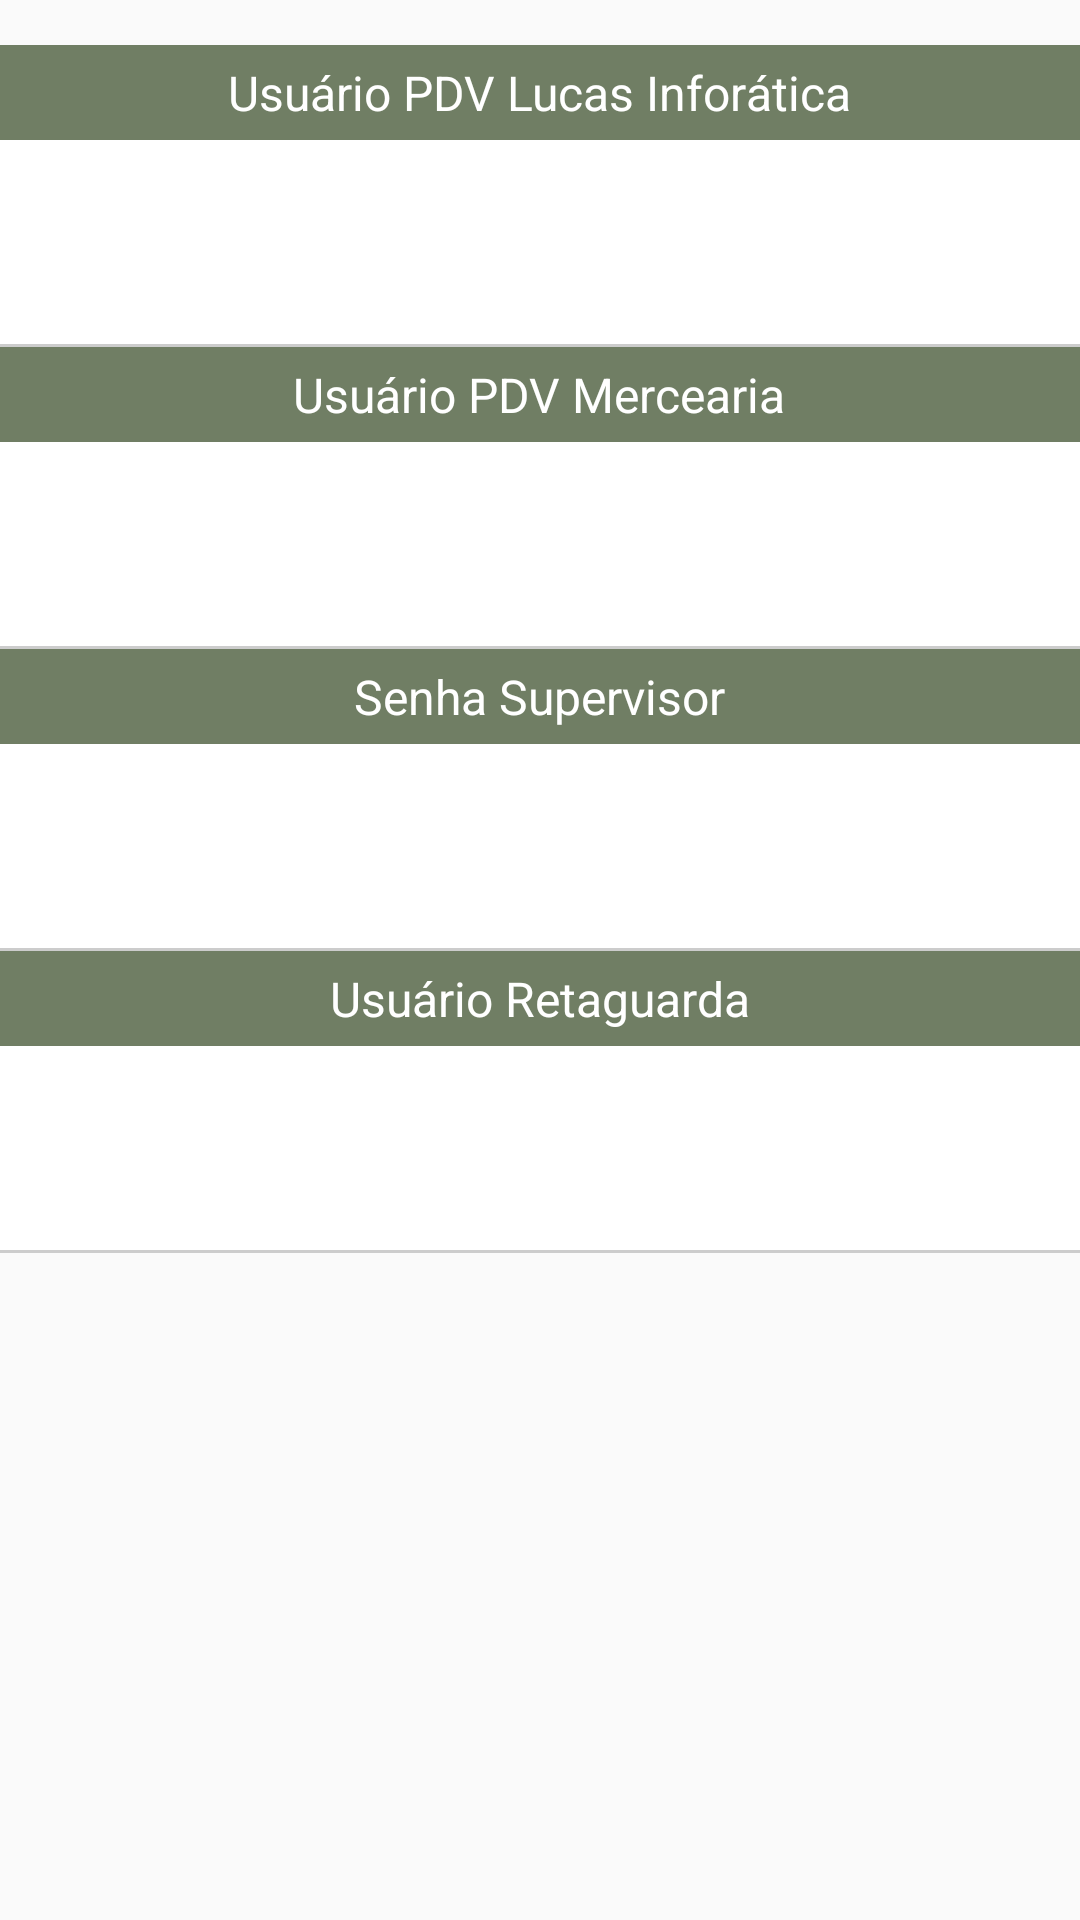

Android layout source for this screen:
<!-- AndroidManifest.xml: application theme AppTheme -->
<!-- res/layout/user_adapter.xml -->
<?xml version="1.0" encoding="utf-8"?>
<LinearLayout
	xmlns:android="http://schemas.android.com/apk/res/android"
	android:layout_width="fill_parent"
	android:layout_marginTop="15dp"
	android:layout_height="wrap_content"
	android:orientation="vertical"
>
	<RelativeLayout
		android:layout_marginTop="15dp"
		android:id="@+id/t1"
		android:padding="5dp"
		android:background="#707E64"
		android:layout_width="match_parent"
		android:layout_height="wrap_content">

		<TextView
			android:layout_width="wrap_content"
			android:layout_height="wrap_content"
			android:layout_centerInParent="true"
			android:textSize="16dp"
			android:text="Usuário PDV Lucas Inforática"
			android:textColor="#ffffff" />
	</RelativeLayout>
	<RelativeLayout
		android:background="@drawable/util"
		android:id="@+id/l1"
		android:padding="7dp"
		android:layout_width="match_parent"
		android:layout_height="wrap_content">

		<ImageView
			android:layout_width="40dp"
			android:layout_height="35dp"
			android:layout_margin="10dp"
			android:id="@+id/im1"/>

		<TextView
			android:layout_toRightOf="@+id/im1"
			android:layout_width="wrap_content"
			android:layout_height="wrap_content"
			android:layout_marginTop="10dp"
			android:layout_marginLeft="10dp"
			android:textSize="18sp"
			android:id="@+id/tv1"/>
		<ImageView
			android:src="@drawable/edit_icon"
			android:layout_width="45dp"
			android:layout_height="30dp"
			android:layout_alignParentRight="true"
			android:layout_marginTop="15dp"
			android:layout_marginRight="5dp"
			android:id="@+id/edit1"/>
	</RelativeLayout>
	<RelativeLayout
		android:id="@+id/t2"
		android:padding="5dp"
		android:background="#707E64"
		android:layout_width="match_parent"
		android:layout_height="wrap_content">
		<TextView
			android:textColor="#ffffff"
			android:textSize="16dp"
			android:layout_centerInParent="true"
			android:layout_width="wrap_content"
			android:layout_height="wrap_content"
			android:text="Usuário PDV Mercearia" />
	</RelativeLayout>
	<RelativeLayout
		android:background="@drawable/util"
		android:id="@+id/l2"
		android:padding="7dp"
		android:layout_width="match_parent"
		android:layout_height="wrap_content">

		<ImageView
			android:id="@+id/im2"
			android:layout_width="40dp"
			android:layout_height="35dp"
			android:layout_marginStart="10dp"
			android:layout_marginTop="10dp"
			android:layout_marginEnd="10dp"
			android:layout_marginBottom="10dp" />

		<TextView
			android:layout_toRightOf="@+id/im2"
			android:layout_width="wrap_content"
			android:layout_height="wrap_content"
			android:layout_marginTop="10dp"
			android:layout_marginLeft="15dp"
			android:textSize="18sp"
			android:id="@+id/tv2"/>
		<ImageView
			android:src="@drawable/edit_icon"
			android:layout_width="45dp"
			android:layout_height="30dp"
			android:layout_alignParentRight="true"
			android:layout_marginTop="15dp"
			android:layout_marginRight="5dp"
			android:id="@+id/edit2"/>
	</RelativeLayout>
	<RelativeLayout
		android:id="@+id/t3"
		android:padding="5dp"
		android:background="#707E64"
		android:layout_width="match_parent"
		android:layout_height="wrap_content">
		<TextView
			android:textColor="#ffffff"
			android:textSize="16dp"
			android:layout_centerInParent="true"
			android:layout_width="wrap_content"
			android:layout_height="wrap_content"
			android:text="Senha Supervisor" />
	</RelativeLayout>
	<RelativeLayout
		android:background="@drawable/util"
		android:id="@+id/l3"
		android:padding="7dp"
		android:layout_width="match_parent"
		android:layout_height="wrap_content">
		<ImageView
			android:layout_width="40dp"
			android:layout_height="35dp"
			android:layout_margin="10dp"
			android:id="@+id/im3"/>

		<TextView
			android:layout_toRightOf="@+id/im3"
			android:layout_width="wrap_content"
			android:layout_height="wrap_content"
			android:layout_marginTop="10dp"
			android:layout_marginLeft="15dp"
			android:textSize="18sp"
			android:id="@+id/tv3"/>
		<ImageView
			android:src="@drawable/edit_icon"
			android:layout_width="45dp"
			android:layout_height="30dp"
			android:layout_alignParentRight="true"
			android:layout_marginTop="15dp"
			android:layout_marginRight="5dp"
			android:id="@+id/edit3"/>
	</RelativeLayout>
	<RelativeLayout
		android:id="@+id/t4"
		android:padding="5dp"
		android:background="#707E64"
		android:layout_width="match_parent"
		android:layout_height="wrap_content">
		<TextView
			android:textSize="16dp"
			android:textColor="#ffff"
			android:layout_centerInParent="true"
			android:layout_width="wrap_content"
			android:layout_height="wrap_content"
			android:text="Usuário Retaguarda" />
	</RelativeLayout>
	<RelativeLayout
		android:background="@drawable/util"
		android:id="@+id/l4"
		android:padding="7dp"
		android:layout_width="match_parent"
		android:layout_height="wrap_content">
		<ImageView
			android:layout_width="40dp"
			android:layout_height="35dp"
			android:layout_margin="10dp"
			android:id="@+id/im4"/>

		<TextView
			android:layout_toRightOf="@+id/im4"
			android:layout_width="wrap_content"
			android:layout_height="wrap_content"
			android:layout_marginTop="10dp"
			android:layout_marginLeft="15dp"
			android:textSize="18sp"
			android:id="@+id/tv4"/>
		<ImageView
			android:src="@drawable/edit_icon"
			android:layout_width="45dp"
			android:layout_height="30dp"
			android:layout_alignParentRight="true"
			android:layout_marginTop="15dp"
			android:layout_marginRight="5dp"
			android:id="@+id/edit4"/>
	</RelativeLayout>
</LinearLayout>
<!-- resources referenced by this layout -->
<resources>
  <!-- drawable util (drawable) -->
  <?xml version="1.0" encoding="utf-8"?>
  <layer-list xmlns:android="http://schemas.android.com/apk/res/android">
  
      <item>
          <shape android:shape="rectangle" >
              <solid android:color="#ffffff" />
          </shape>
      </item>
  
      <item android:top="-2dp" android:right="-2dp" android:left="-2dp">
          <shape>
              <solid android:color="@android:color/transparent" />
              <stroke
                  
                  android:width="1dp"
                  android:color="#CCCCCC" />
          </shape>
      </item>
  
  </layer-list>
  <style name="AppTheme" parent="Theme.AppCompat.Light.DarkActionBar">
          
          <item name="colorPrimary">@color/colorPrimary</item>
          <item name="colorPrimaryDark">@color/colorPrimaryDark</item>
          <item name="colorAccent">@color/colorAccent</item>
      </style>
  <color name="colorPrimary">#0F0F12</color>
  <color name="colorPrimaryDark">#0F0F12</color>
  <color name="colorAccent">#26DD35</color>
</resources>
